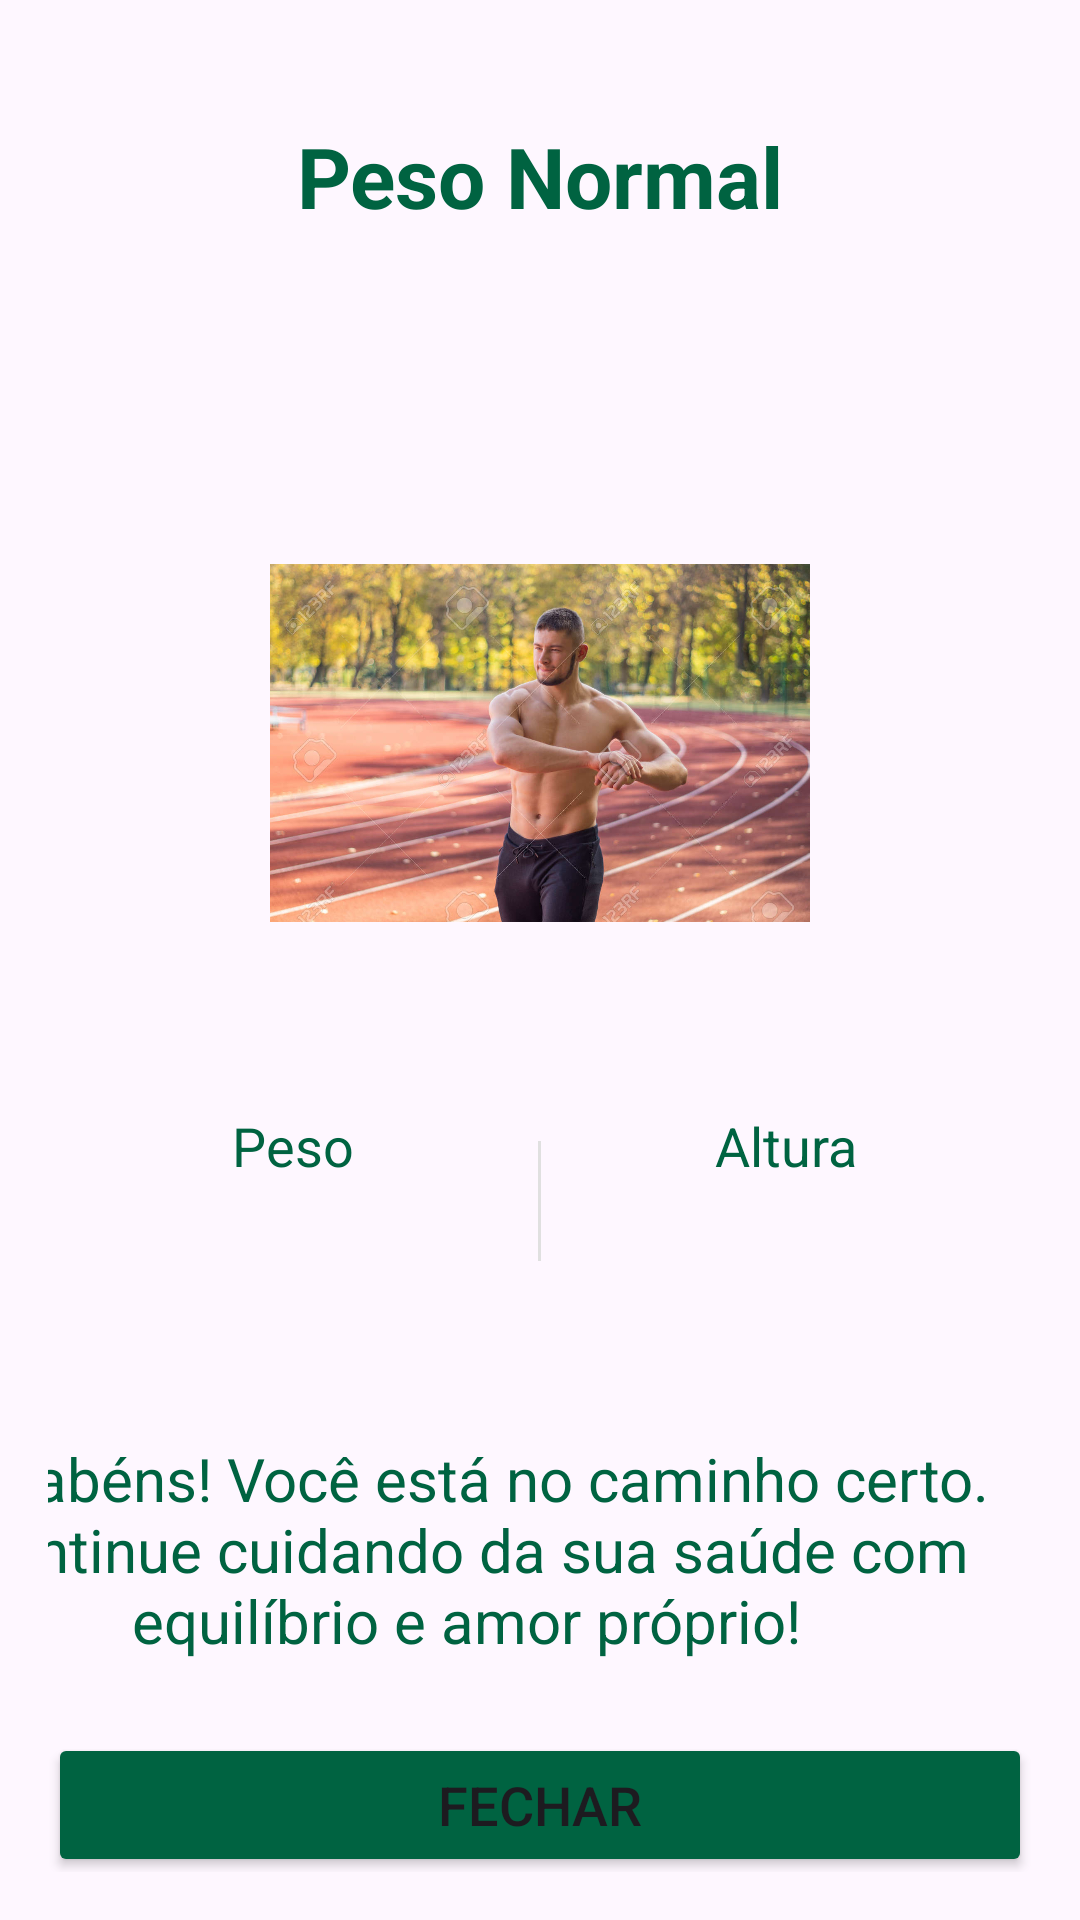

Android layout source for this screen:
<!-- AndroidManifest.xml: application theme Theme.FecapCalculadoraIMC -->
<!-- res/layout/activity_peso_normal.xml -->
<?xml version="1.0" encoding="utf-8"?>
<androidx.constraintlayout.widget.ConstraintLayout
    xmlns:android="http://schemas.android.com/apk/res/android"
    xmlns:app="http://schemas.android.com/apk/res-auto"
    xmlns:tools="http://schemas.android.com/tools"
    android:id="@+id/main"
    android:layout_width="match_parent"
    android:layout_height="match_parent"
    android:padding="16dp"
    tools:context=".PesoNormal">

    <TextView
        android:id="@+id/txtClassificacao"
        android:layout_width="wrap_content"
        android:layout_height="wrap_content"
        android:textSize="28sp"
        android:textStyle="bold"
        android:textColor="@color/primaryColor"
        android:text="@string/textPesoNormal"
        app:layout_constraintTop_toTopOf="parent"
        app:layout_constraintStart_toStartOf="parent"
        app:layout_constraintEnd_toEndOf="parent"
        android:layout_marginTop="24dp"/>

    <TextView
        android:id="@+id/txtResultadoIMC"
        android:layout_width="wrap_content"
        android:layout_height="wrap_content"
        android:textSize="36sp"
        android:textStyle="bold"
        android:textColor="@color/secondaryColor"
        app:layout_constraintTop_toBottomOf="@+id/txtClassificacao"
        app:layout_constraintStart_toStartOf="parent"
        app:layout_constraintEnd_toEndOf="parent"
        android:layout_marginTop="8dp"/>

    <ImageView
        android:id="@+id/imageView2"
        android:layout_width="180dp"
        android:layout_height="180dp"
        android:layout_marginTop="24dp"
        app:layout_constraintTop_toBottomOf="@+id/txtResultadoIMC"
        app:layout_constraintStart_toStartOf="parent"
        app:layout_constraintEnd_toEndOf="parent"
        android:scaleType="fitCenter"
        android:contentDescription="Ilustração do IMC"
        android:src="@drawable/pesonormal" />

    <LinearLayout
        android:id="@+id/dataContainer"
        android:layout_width="0dp"
        android:layout_height="wrap_content"
        android:layout_marginTop="32dp"
        android:orientation="horizontal"
        android:gravity="center"
        android:weightSum="2"
        app:layout_constraintTop_toBottomOf="@+id/imageView2"
        app:layout_constraintStart_toStartOf="parent"
        app:layout_constraintEnd_toEndOf="parent">

        <LinearLayout
            android:layout_width="0dp"
            android:layout_height="wrap_content"
            android:layout_weight="1"
            android:orientation="vertical"
            android:gravity="center">

            <TextView
                android:id="@+id/txtTituloPeso"
                android:layout_width="wrap_content"
                android:layout_height="wrap_content"
                android:text="Peso"
                android:textSize="18sp"
                android:textColor="@color/primaryColor"/>

            <TextView
                android:id="@+id/txtPesoKg"
                android:layout_width="wrap_content"
                android:layout_height="wrap_content"
                android:layout_marginTop="8dp"
                android:textColor="@color/secondaryColor"
                android:textSize="22sp"
                android:textStyle="bold"/>
        </LinearLayout>

        <View
            android:layout_width="1dp"
            android:layout_height="40dp"
            android:background="#E0E0E0"/>

        <LinearLayout
            android:layout_width="0dp"
            android:layout_height="wrap_content"
            android:layout_weight="1"
            android:orientation="vertical"
            android:gravity="center">

            <TextView
                android:id="@+id/txtTituloAltura"
                android:layout_width="wrap_content"
                android:layout_height="wrap_content"
                android:text="Altura"
                android:textSize="18sp"
                android:textColor="@color/primaryColor"/>

            <TextView
                android:id="@+id/txtAlturaMetros"
                android:layout_width="wrap_content"
                android:layout_height="wrap_content"
                android:layout_marginTop="8dp"
                android:textColor="@color/secondaryColor"
                android:textSize="22sp"
                android:textStyle="bold"/>
        </LinearLayout>
    </LinearLayout>

    <Button
        android:id="@+id/btnFechar"
        android:layout_width="0dp"
        android:layout_height="48dp"
        android:backgroundTint="@color/primaryColor"
        android:text="Fechar"
        android:textSize="18sp"
        app:layout_constraintBottom_toBottomOf="parent"
        app:layout_constraintEnd_toEndOf="parent"
        app:layout_constraintHorizontal_bias="0.0"
        app:layout_constraintStart_toStartOf="parent"
        app:layout_constraintTop_toBottomOf="@+id/txtFraseMotivacional" />

    <TextView
        android:id="@+id/txtFraseMotivacional"
        android:layout_width="378dp"
        android:layout_height="100dp"
        android:layout_marginTop="48dp"
        android:text="@string/frasePesoNormal"
        android:textAlignment="center"
        android:textColor="@color/primaryColor"
        android:textSize="20sp"
        app:layout_constraintEnd_toEndOf="parent"
        app:layout_constraintHorizontal_bias="1.0"
        app:layout_constraintStart_toStartOf="parent"
        app:layout_constraintTop_toBottomOf="@+id/dataContainer" />

</androidx.constraintlayout.widget.ConstraintLayout>
<!-- resources referenced by this layout -->
<resources>
  <color name="primaryColor">#006341</color>
  <color name="secondaryColor">#00A859</color>
  <!-- drawable pesonormal: jpg bitmap (drawable, 124528 bytes) -->
  <string name="frasePesoNormal">Parabéns! Você está no caminho certo. Continue cuidando da sua saúde com equilíbrio e amor próprio!</string>
  <string name="textPesoNormal">Peso Normal</string>
  <style name="Theme.FecapCalculadoraIMC" parent="Base.Theme.FecapCalculadoraIMC" />
  <style name="Base.Theme.FecapCalculadoraIMC" parent="Theme.Material3.DayNight.NoActionBar">
          
          
      </style>
</resources>
